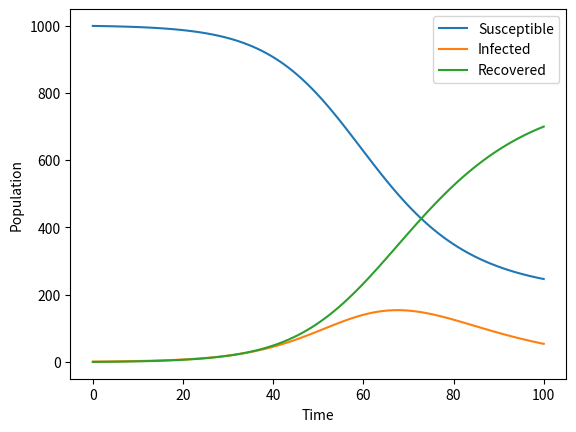

Write Python code to recreate this figure.
import numpy as np
from scipy.integrate import odeint
import matplotlib.pyplot as plt

# function that returns dy/dt

def SIRmodel(y, t, N, beta, gamma):
    S, I, R = y
    dSdt = -beta * S * I / N
    dIdt = beta * S * I / N - gamma * I
    dRdt = gamma * I
    return dSdt, dIdt, dRdt

# initial conditions
N = 1000
I0, R0 = 1, 0
S0 = N - I0 - R0

# parameters
beta = 0.2
gamma = 0.1

# time points
t = np.linspace(0, 100, 100)

# solve ODE
y0 = S0, I0, R0
sol = odeint(SIRmodel, y0, t, args=(N, beta, gamma))
S, I, R = sol.T

# plot results
plt.plot(t, S, label='Susceptible')
plt.plot(t, I, label='Infected')
plt.plot(t, R, label='Recovered')
plt.xlabel('Time')
plt.ylabel('Population')
plt.legend()
plt.show()
